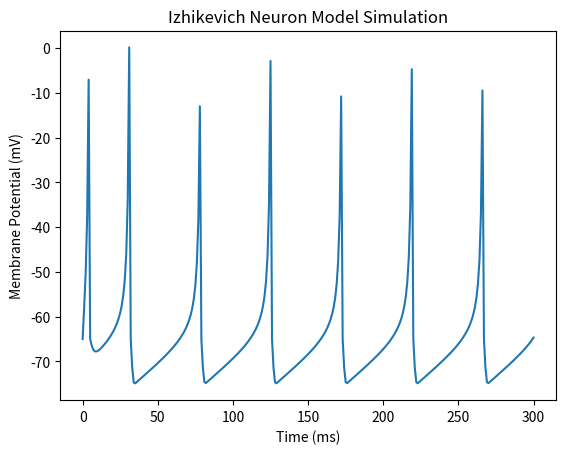

The matplotlib source for this figure:
import numpy as np
import matplotlib.pyplot as plt

t=300
dt=1
time = np.arange(0,t+dt,dt)
a = 0.02
b = 0.2
c = -65
d = 8
I = 10

v = np.full(len(time), -65.0)  
u = np.zeros(len(time))        
u[0] = b * v[0]               

for t in range(1, len(time)):
    #Izhikevich model equation
    v[t] = v[t-1] + (0.04*v[t-1]**2 + 5*v[t-1] + 140 - u[t-1] + I)*dt
    u[t] = u[t-1] + a*(b * v[t-1] - u[t-1])* dt
   
    if v[t] >= 30:
        v[t] = c            #reset v after spike
        u[t] += d           #increase recovery variable

plt.plot(time, v)
plt.title("Izhikevich Neuron Model Simulation")
plt.xlabel("Time (ms)")
plt.ylabel("Membrane Potential (mV)")
plt.show()
